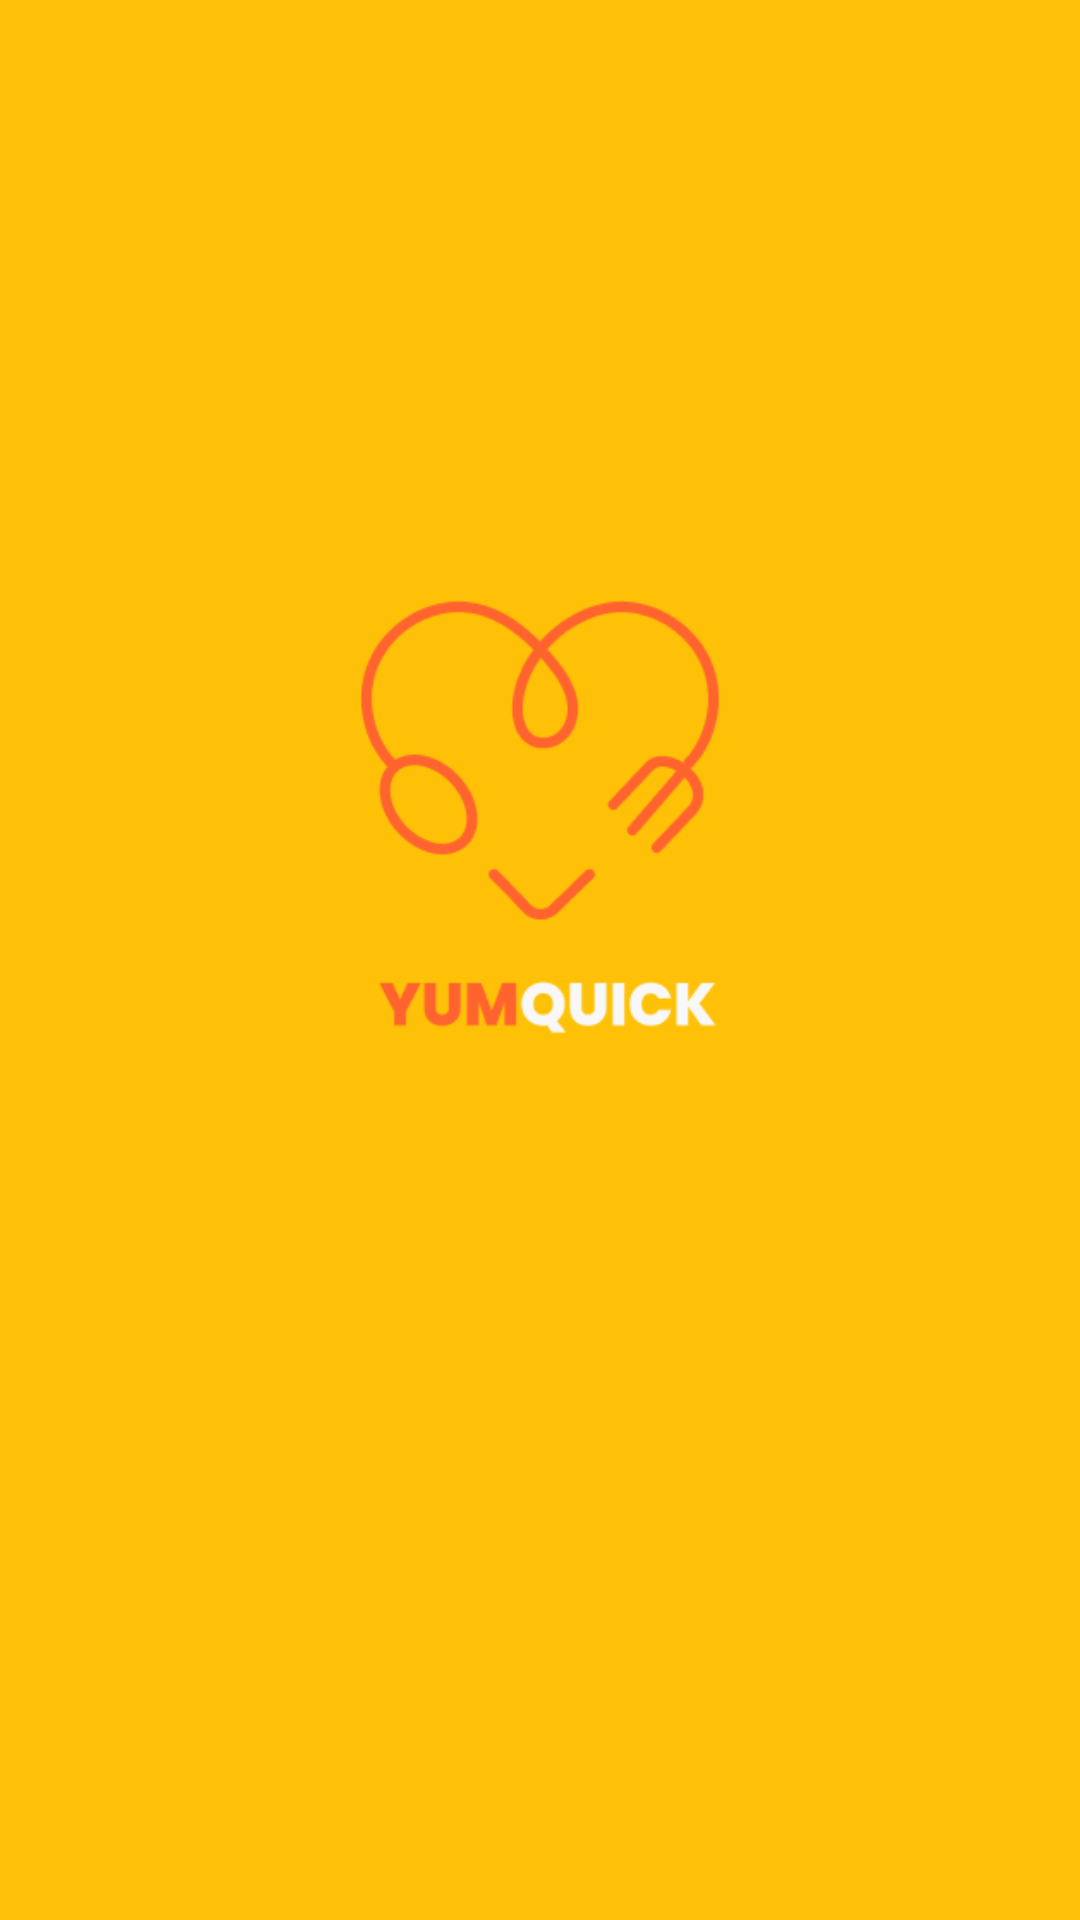

Here is an Android app screen rendered from its layout file. Give the layout XML and the strings, colors and styles it references.
<!-- AndroidManifest.xml: application theme Theme.Uts_adisty -->
<!-- res/layout/activity_main.xml -->
<?xml version="1.0" encoding="utf-8"?>
<androidx.constraintlayout.widget.ConstraintLayout xmlns:android="http://schemas.android.com/apk/res/android"
    xmlns:app="http://schemas.android.com/apk/res-auto"
    xmlns:tools="http://schemas.android.com/tools"
    android:id="@+id/main"
    android:layout_width="match_parent"
    android:layout_height="match_parent"
    tools:context=".MainActivity">

    <LinearLayout
        android:layout_width="match_parent"
        android:layout_height="match_parent"
        android:background="#FFC107"
        android:orientation="vertical">

        <ImageView
            android:id="@+id/imageView3"
            android:layout_width="150sp"
            android:layout_height="150sp"
            android:layout_gravity="center_horizontal"
            android:layout_marginTop="200sp"
            app:srcCompat="@drawable/logoo" />
    </LinearLayout>

</androidx.constraintlayout.widget.ConstraintLayout>
<!-- resources referenced by this layout -->
<resources>
  <!-- drawable logoo: png bitmap (drawable, 9075 bytes) -->
  <style name="Theme.Uts_adisty" parent="Base.Theme.Uts_adisty" />
  <style name="Base.Theme.Uts_adisty" parent="Theme.Material3.DayNight.NoActionBar">
          
          
      </style>
</resources>
